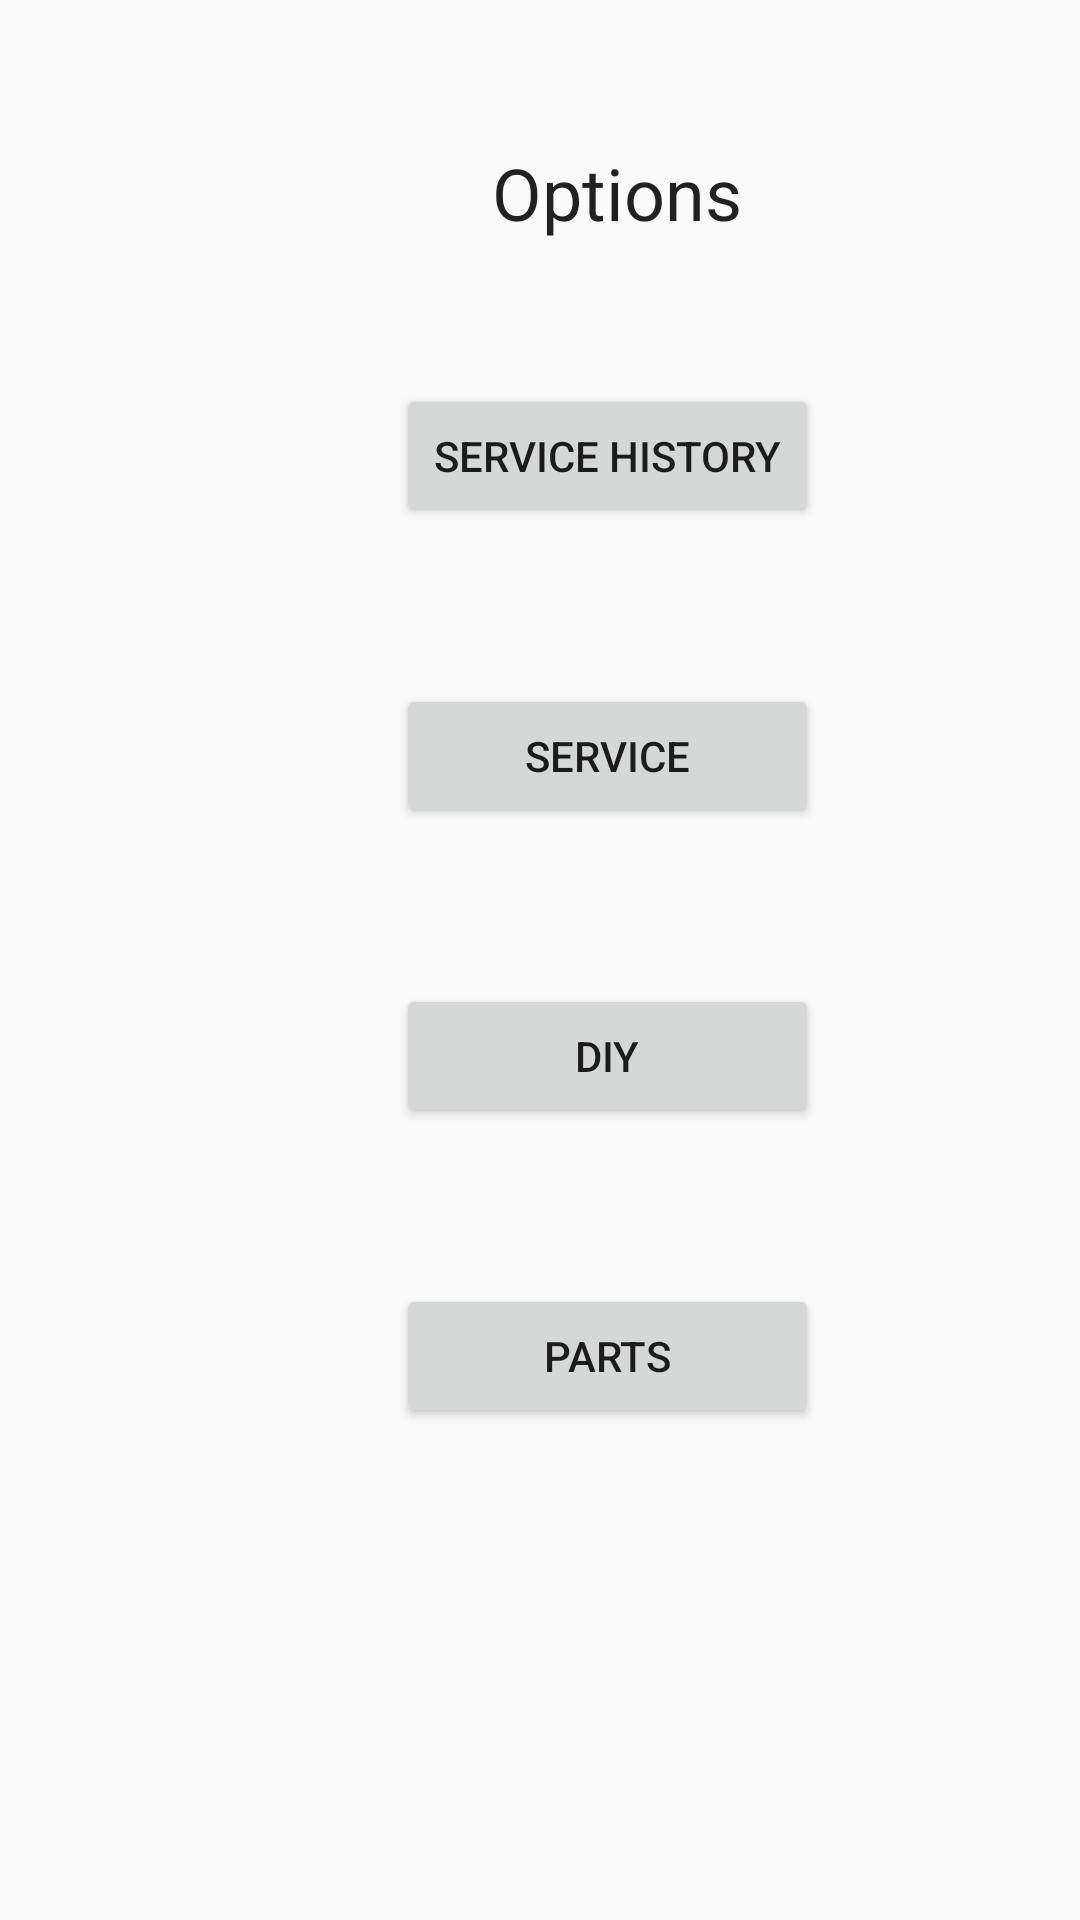

Reconstruct the res/layout file that produces this screen, plus the resources it refers to.
<!-- AndroidManifest.xml: application theme AppTheme -->
<!-- res/layout/activity_options.xml -->
<?xml version="1.0" encoding="utf-8"?>
<android.support.constraint.ConstraintLayout xmlns:android="http://schemas.android.com/apk/res/android"
    xmlns:app="http://schemas.android.com/apk/res-auto"
    xmlns:tools="http://schemas.android.com/tools"
    android:layout_width="match_parent"
    android:layout_height="match_parent"
    tools:context=".Options">

    <TextView
        android:id="@+id/textView3"
        android:layout_width="wrap_content"
        android:layout_height="0dp"
        android:layout_marginStart="164dp"
        android:layout_marginLeft="164dp"
        android:layout_marginTop="48dp"
        android:text="Options"
        android:textAppearance="@style/TextAppearance.AppCompat.Headline"
        app:layout_constraintStart_toStartOf="parent"
        app:layout_constraintTop_toTopOf="parent" />

    <Button
        android:id="@+id/button3"
        android:layout_width="141dp"
        android:layout_height="48dp"
        android:layout_marginStart="132dp"
        android:layout_marginLeft="132dp"
        android:layout_marginTop="52dp"
        android:onClick="toService"
        android:text="service"
        app:layout_constraintStart_toStartOf="parent"
        app:layout_constraintTop_toBottomOf="@+id/button4" />

    <Button
        android:id="@+id/button4"
        android:layout_width="141dp"
        android:layout_height="48dp"
        android:layout_marginStart="132dp"
        android:layout_marginLeft="132dp"
        android:layout_marginTop="128dp"
        android:onClick="toServiceHistory"
        android:text="Service History"
        app:layout_constraintStart_toStartOf="parent"
        app:layout_constraintTop_toTopOf="parent" />

    <Button
        android:id="@+id/button5"
        android:layout_width="141dp"
        android:layout_height="48dp"
        android:layout_marginStart="132dp"
        android:layout_marginLeft="132dp"
        android:layout_marginTop="52dp"
        android:onClick="toDIY"
        android:text="DIY"
        app:layout_constraintStart_toStartOf="parent"
        app:layout_constraintTop_toBottomOf="@+id/button3" />

    <Button
        android:id="@+id/button11"
        android:layout_width="141dp"
        android:layout_height="48dp"
        android:layout_marginStart="132dp"
        android:layout_marginLeft="132dp"
        android:layout_marginTop="52dp"
        android:onClick="toParts"
        android:text="Parts"
        app:layout_constraintStart_toStartOf="parent"
        app:layout_constraintTop_toBottomOf="@+id/button5" />

</android.support.constraint.ConstraintLayout>
<!-- resources referenced by this layout -->
<resources>
  <style name="AppTheme" parent="Theme.AppCompat.Light.DarkActionBar">
          
          <item name="colorPrimary">#008577</item>
          <item name="colorPrimaryDark">#00574B</item>
          <item name="colorAccent">#D81B60</item>
      </style>
</resources>
